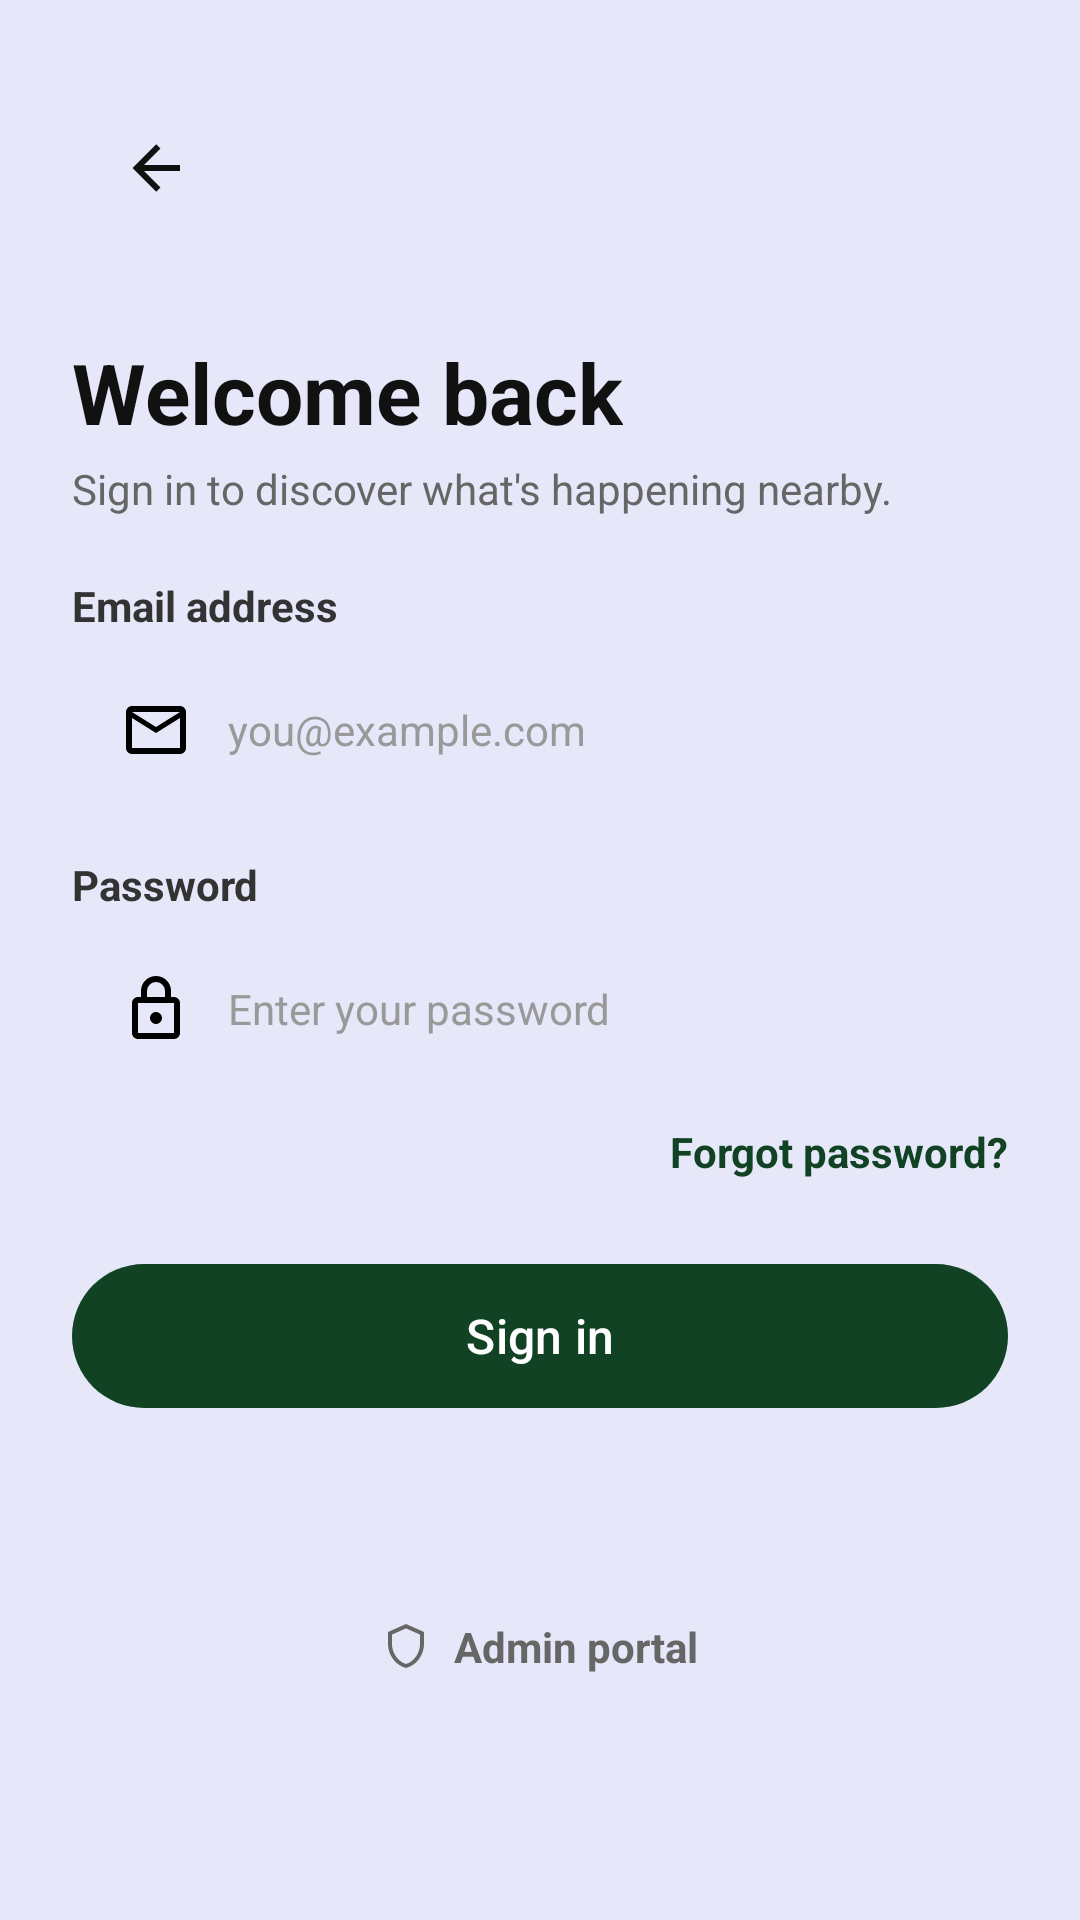

Write the Android layout XML for this screen, with the resource values it uses.
<!-- AndroidManifest.xml: application theme Theme.GeoConnect -->
<!-- res/layout/activity_signin.xml -->
<?xml version="1.0" encoding="utf-8"?>
<ScrollView xmlns:android="http://schemas.android.com/apk/res/android"
    xmlns:app="http://schemas.android.com/apk/res-auto"
    android:layout_width="match_parent"
    android:layout_height="match_parent"
    android:background="@color/glitter"
    android:fillViewport="true">

    <androidx.constraintlayout.widget.ConstraintLayout
        android:layout_width="match_parent"
        android:layout_height="wrap_content"
        android:padding="24dp">

        
        <com.google.android.material.appbar.MaterialToolbar
            android:id="@+id/toolbar"
            android:layout_width="0dp"
            android:layout_height="?attr/actionBarSize"
            android:background="@android:color/transparent"
            app:navigationIcon="@drawable/ic_arrow_back"
            app:navigationIconTint="#111111"
            app:titleCentered="true"
            app:titleTextAppearance="@style/TextAppearance.MaterialComponents.Headline6"
            app:titleTextColor="#111111"
            app:layout_constraintEnd_toEndOf="parent"
            app:layout_constraintStart_toStartOf="parent"
            app:layout_constraintTop_toTopOf="parent" />

        <TextView
            android:id="@+id/txtWelcomeBack"
            android:layout_width="wrap_content"
            android:layout_height="wrap_content"
            android:layout_marginTop="24dp"
            android:text="Welcome back"
            android:textColor="#111111"
            android:textSize="28sp"
            android:textStyle="bold"
            app:layout_constraintStart_toStartOf="parent"
            app:layout_constraintTop_toBottomOf="@id/toolbar" />


        <TextView
            android:id="@+id/txtSubtitle"
            android:layout_width="wrap_content"
            android:layout_height="wrap_content"
            android:layout_marginTop="4dp"
            android:text="Sign in to discover what's happening nearby."
            android:textColor="#666666"
            android:textSize="14sp"
            app:layout_constraintStart_toStartOf="parent"
            app:layout_constraintTop_toBottomOf="@id/txtWelcomeBack" />

        <TextView
            android:id="@+id/txtErrorMessage"
            android:layout_width="0dp"
            android:layout_height="wrap_content"
            android:layout_marginTop="16dp"
            android:background="#FDE8E8"
            android:padding="12dp"
            android:text="Incorrect email address or password. Please try again."
            android:textColor="#C53030"
            android:textSize="13sp"
            android:visibility="gone"
            app:layout_constraintEnd_toEndOf="parent"
            app:layout_constraintStart_toStartOf="parent"
            app:layout_constraintTop_toBottomOf="@id/txtSubtitle" />

        
        <TextView
            android:id="@+id/lblEmail"
            android:layout_width="wrap_content"
            android:layout_height="wrap_content"
            android:layout_marginTop="20dp"
            android:text="Email address"
            android:textColor="#333333"
            android:textSize="14sp"
            android:textStyle="bold"
            app:layout_constraintStart_toStartOf="parent"
            app:layout_constraintTop_toBottomOf="@id/txtErrorMessage" />

        <EditText
            android:id="@+id/etEmail"
            android:layout_width="0dp"
            android:layout_height="52dp"
            android:layout_marginTop="6dp"
            android:background="@drawable/bg_input_field"
            android:drawableStart="@drawable/ic_email"
            android:drawablePadding="12dp"
            android:hint="you@example.com"
            android:inputType="textEmailAddress"
            android:paddingHorizontal="16dp"
            android:textColor="#111111"
            android:textColorHint="#999999"
            android:textSize="14sp"
            app:layout_constraintEnd_toEndOf="parent"
            app:layout_constraintStart_toStartOf="parent"
            app:layout_constraintTop_toBottomOf="@id/lblEmail" />

        
        <TextView
            android:id="@+id/lblPassword"
            android:layout_width="wrap_content"
            android:layout_height="wrap_content"
            android:layout_marginTop="16dp"
            android:text="Password"
            android:textColor="#333333"
            android:textSize="14sp"
            android:textStyle="bold"
            app:layout_constraintStart_toStartOf="parent"
            app:layout_constraintTop_toBottomOf="@id/etEmail" />

        <EditText
            android:id="@+id/etPassword"
            android:layout_width="0dp"
            android:layout_height="52dp"
            android:layout_marginTop="6dp"
            android:background="@drawable/bg_input_field"
            android:drawableStart="@drawable/ic_lock"
            android:drawablePadding="12dp"
            android:hint="Enter your password"
            android:inputType="textPassword"
            android:paddingHorizontal="16dp"
            android:textColor="#111111"
            android:textColorHint="#999999"
            android:textSize="14sp"
            app:layout_constraintEnd_toEndOf="parent"
            app:layout_constraintStart_toStartOf="parent"
            app:layout_constraintTop_toBottomOf="@id/lblPassword" />

        
        <TextView
            android:id="@+id/txtForgotPassword"
            android:layout_width="wrap_content"
            android:layout_height="wrap_content"
            android:layout_marginTop="12dp"
            android:text="Forgot password?"
            android:textColor="#114224"
            android:textSize="14sp"
            android:textStyle="bold"
            app:layout_constraintEnd_toEndOf="parent"
            app:layout_constraintTop_toBottomOf="@id/etPassword" />

        
        <com.google.android.material.button.MaterialButton
            android:id="@+id/btnSignIn"
            android:layout_width="0dp"
            android:layout_height="56dp"
            android:layout_marginTop="24dp"
            android:text="Sign in"
            android:textColor="@android:color/white"
            android:textSize="16sp"
            android:textAllCaps="false"
            app:backgroundTint="#114224"
            app:cornerRadius="28dp"
            app:elevation="0dp"
            app:layout_constraintEnd_toEndOf="parent"
            app:layout_constraintStart_toStartOf="parent"
            app:layout_constraintTop_toBottomOf="@id/txtForgotPassword" />

        
        <LinearLayout
            android:id="@+id/layoutAdminPortal"
            android:layout_width="wrap_content"
            android:layout_height="wrap_content"
            android:layout_marginTop="32dp"
            android:layout_marginBottom="24dp"
            android:clickable="true"
            android:focusable="true"
            android:gravity="center_vertical"
            android:orientation="horizontal"
            app:layout_constraintBottom_toBottomOf="parent"
            app:layout_constraintEnd_toEndOf="parent"
            app:layout_constraintStart_toStartOf="parent"
            app:layout_constraintTop_toBottomOf="@id/btnSignIn">

            <ImageView
                android:layout_width="16dp"
                android:layout_height="16dp"
                android:src="@drawable/ic_shield"
                app:tint="#666666"
                android:contentDescription="Shield" />

            <TextView
                android:layout_width="wrap_content"
                android:layout_height="wrap_content"
                android:layout_marginStart="8dp"
                android:text="Admin portal"
                android:textColor="#666666"
                android:textSize="14sp"
                android:textStyle="bold" />
        </LinearLayout>

    </androidx.constraintlayout.widget.ConstraintLayout>
</ScrollView>
<!-- resources referenced by this layout -->
<resources>
  <color name="glitter">#E6E8FA</color>
  <!-- drawable ic_arrow_back (drawable) -->
  <vector xmlns:android="http://schemas.android.com/apk/res/android" android:height="24dp" android:width="24dp" android:viewportWidth="24" android:viewportHeight="24">
      <path android:fillColor="#000000" android:pathData="M20,11V13H8L13.5,18.5L12.08,19.92L4.16,12L12.08,4.08L13.5,5.5L8,11H20Z"/>
  </vector>
  <!-- drawable ic_email (drawable) -->
  <vector xmlns:android="http://schemas.android.com/apk/res/android" android:height="24dp" android:width="24dp" android:viewportWidth="24" android:viewportHeight="24">
      <path android:fillColor="#000000" android:pathData="M22 6C22 4.9 21.1 4 20 4H4C2.9 4 2 4.9 2 6V18C2 19.1 2.9 20 4 20H20C21.1 20 22 19.1 22 18V6M20 6L12 11L4 6H20M20 18H4V8L12 13L20 8V18Z"/>
  </vector>
  <!-- drawable ic_lock (drawable) -->
  <vector xmlns:android="http://schemas.android.com/apk/res/android" android:height="24dp" android:width="24dp" android:viewportWidth="24" android:viewportHeight="24">
      <path android:fillColor="#000000" android:pathData="M12,17C10.89,17 10,16.1 10,15C10,13.89 10.89,13 12,13A2,2 0 0,1 14,15A2,2 0 0,1 12,17M18,20V10H6V20H18M18,8A2,2 0 0,1 20,10V20A2,2 0 0,1 18,22H6C4.89,22 4,21.1 4,20V10C4,8.89 4.89,8 6,8H7V6A5,5 0 0,1 12,1A5,5 0 0,1 17,6V8H18M12,3A3,3 0 0,0 9,6V8H15V6A3,3 0 0,0 12,3Z"/>
  </vector>
  <!-- drawable ic_shield (drawable) -->
  <vector xmlns:android="http://schemas.android.com/apk/res/android"
      android:height="24dp"
      android:width="24dp"
      android:viewportWidth="24"
      android:viewportHeight="24">
      <path android:fillColor="#000000"
          android:pathData="M21,11C21,16.55 17.16,21.74 12,23C6.84,21.74 3,16.55 3,11V5L12,1L21,5V11M12,21C15.75,20 19,15.54 19,11.22V6.3L12,3.18L5,6.3V11.22C5,15.54 8.25,20 12,21Z"/>
  </vector>
  <style name="Theme.GeoConnect" parent="Base.Theme.GeoConnect" />
  <style name="Base.Theme.GeoConnect" parent="Theme.Material3.DayNight.NoActionBar">
          
          
      </style>
</resources>
